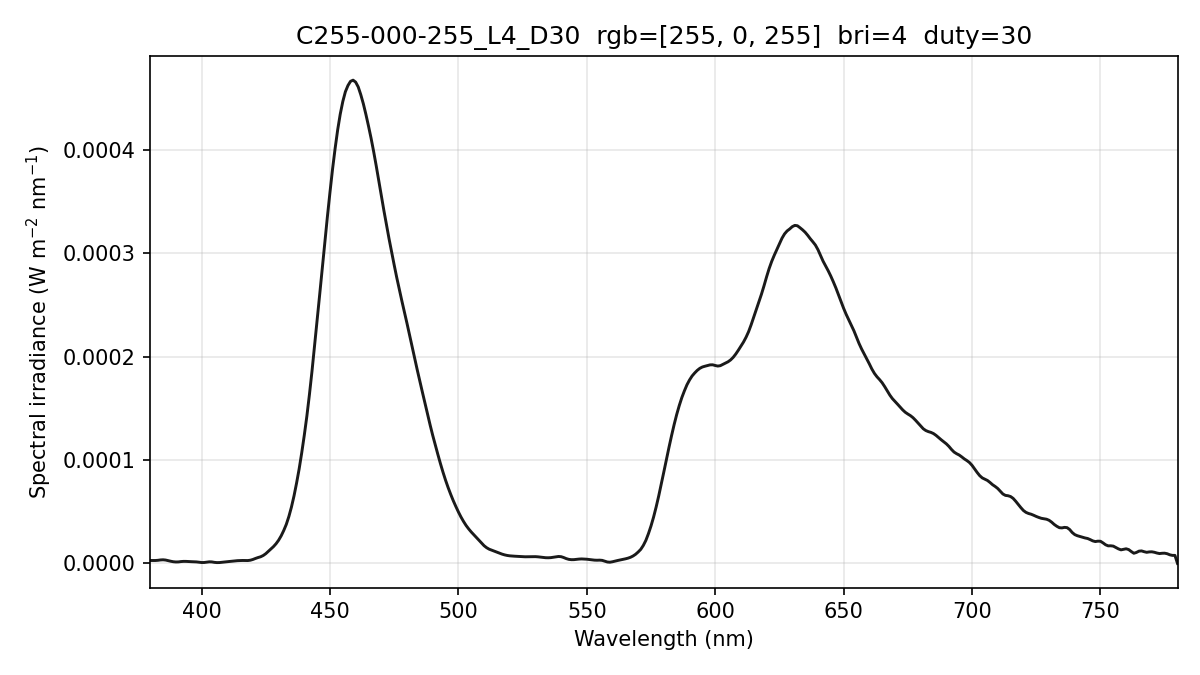

Data behind this chart, as committed beside it:
wavelength_nm, spectral_irradiance_W_m2_nm, spectral_irradiance_std_W_m2_nm, spectral_irradiance_uW_cm2_nm, photon_irradiance_photons_m2_s_nm
380, 2.82501457e-06, 2.12712922e-06, 2.82501457e-04, 5.40415200e+12
381, 2.82501457e-06, 2.12712922e-06, 2.82501457e-04, 5.41837345e+12
382, 2.82501457e-06, 2.12712922e-06, 2.82501457e-04, 5.43259491e+12
383, 3.00794273e-06, 1.84885917e-06, 3.00794273e-04, 5.79951406e+12
384, 3.36398378e-06, 1.30193056e-06, 3.36398378e-04, 6.50291961e+12
385, 3.50927360e-06, 6.08515630e-07, 3.50927360e-04, 6.80144556e+12
386, 3.26088436e-06, 3.38814380e-07, 3.26088436e-04, 6.33644938e+12
387, 2.65354943e-06, 5.88829360e-07, 2.65354943e-04, 5.16965325e+12
388, 2.10857683e-06, 5.80428275e-07, 2.10857683e-04, 4.11855076e+12
389, 1.62596652e-06, 4.27797590e-07, 1.62596652e-04, 3.18408364e+12
390, 1.40496417e-06, 6.39359973e-07, 1.40496417e-04, 2.75837383e+12
391, 1.47210646e-06, 7.92564707e-07, 1.47210646e-04, 2.89760540e+12
392, 1.79483324e-06, 1.17315265e-06, 1.79483324e-04, 3.54187671e+12
393, 1.97823898e-06, 1.29982209e-06, 1.97823898e-04, 3.91376344e+12
394, 1.95834237e-06, 9.18077116e-07, 1.95834237e-04, 3.88425836e+12
395, 1.79587258e-06, 3.27439681e-07, 1.79587258e-04, 3.57104960e+12
396, 1.68497926e-06, 4.63752068e-07, 1.68497926e-04, 3.35902328e+12
397, 1.62566193e-06, 1.02899367e-06, 1.62566193e-04, 3.24895735e+12
398, 1.46769704e-06, 1.26334187e-06, 1.46769704e-04, 2.94064608e+12
399, 1.17934550e-06, 9.84621508e-07, 1.17934549e-04, 2.36884812e+12
400, 8.71055953e-07, 3.33679184e-07, 8.71055953e-05, 1.75399888e+12
401, 8.89264242e-07, 1.84121412e-07, 8.89264242e-05, 1.79514060e+12
402, 1.24230252e-06, 7.14345344e-07, 1.24230252e-04, 2.51406606e+12
403, 1.54168958e-06, 1.07938123e-06, 1.54168958e-04, 3.12770116e+12
404, 1.45896961e-06, 8.51985775e-07, 1.45896961e-04, 2.96722772e+12
405, 1.03056957e-06, 1.25472644e-07, 1.03056957e-04, 2.10114297e+12
406, 7.91444871e-07, 3.59153933e-07, 7.91444871e-05, 1.61759565e+12
407, 8.45669788e-07, 2.82759377e-07, 8.45669788e-05, 1.73268052e+12
408, 1.14279365e-06, 1.74260187e-07, 1.14279365e-04, 2.34720623e+12
409, 1.41289012e-06, 4.30392023e-07, 1.41289012e-04, 2.90907530e+12
410, 1.65595883e-06, 5.61144657e-07, 1.65595883e-04, 3.41787880e+12
411, 1.90800490e-06, 5.38133555e-07, 1.90800490e-04, 3.94770395e+12
412, 2.18400840e-06, 4.59182609e-07, 2.18400840e-04, 4.52975579e+12
413, 2.46133624e-06, 5.65120780e-07, 2.46133624e-04, 5.11733991e+12
414, 2.66998611e-06, 5.71581670e-07, 2.66998611e-04, 5.56458282e+12
415, 2.80798203e-06, 4.32629262e-07, 2.80798203e-04, 5.86631918e+12
416, 2.84789410e-06, 6.93358387e-07, 2.84789410e-04, 5.96403844e+12
417, 2.81896512e-06, 1.19588405e-06, 2.81896512e-04, 5.91764659e+12
418, 2.77542874e-06, 1.74512863e-06, 2.77542874e-04, 5.84022569e+12
419, 3.10532717e-06, 1.91503566e-06, 3.10532717e-04, 6.55005059e+12
420, 3.82743745e-06, 1.68405523e-06, 3.82743745e-04, 8.09246184e+12
421, 4.81924671e-06, 1.14081372e-06, 4.81924671e-04, 1.02137335e+13
422, 5.68769422e-06, 6.73689215e-07, 5.68769422e-04, 1.20829216e+13
423, 6.43278053e-06, 6.89518005e-07, 6.43278053e-04, 1.36981643e+13
424, 7.64911498e-06, 9.95751760e-07, 7.64911498e-04, 1.63267714e+13
425, 9.40642228e-06, 1.07350004e-06, 9.40642228e-04, 2.01250362e+13
426, 1.16970356e-05, 8.42596980e-07, 1.16970356e-03, 2.50846865e+13
427, 1.39829597e-05, 8.81443281e-07, 1.39829597e-03, 3.00573196e+13
428, 1.62495499e-05, 1.53081820e-06, 1.62495499e-03, 3.50113109e+13
429, 1.90262416e-05, 2.10504709e-06, 1.90262416e-03, 4.10897564e+13
430, 2.24357645e-05, 2.20799813e-06, 2.24357645e-03, 4.85660291e+13
431, 2.66834442e-05, 1.84804325e-06, 2.66834442e-03, 5.78951820e+13
432, 3.18418058e-05, 1.30231521e-06, 3.18418058e-03, 6.92475965e+13
433, 3.77997843e-05, 5.75384858e-07, 3.77997843e-03, 8.23949293e+13
434, 4.54011957e-05, 1.16994255e-07, 4.54011957e-03, 9.91928315e+13
435, 5.45158101e-05, 5.34430361e-07, 5.45158101e-03, 1.19380940e+14
436, 6.53070981e-05, 6.87054893e-07, 6.53070981e-03, 1.43340905e+14
437, 7.77619804e-05, 5.97916260e-07, 7.77619804e-03, 1.71069276e+14
438, 9.14164012e-05, 3.58958233e-07, 9.14164012e-03, 2.01567959e+14
439, 1.06951485e-04, 4.35996417e-07, 1.06951485e-02, 2.36360340e+14
... 341 more rows
